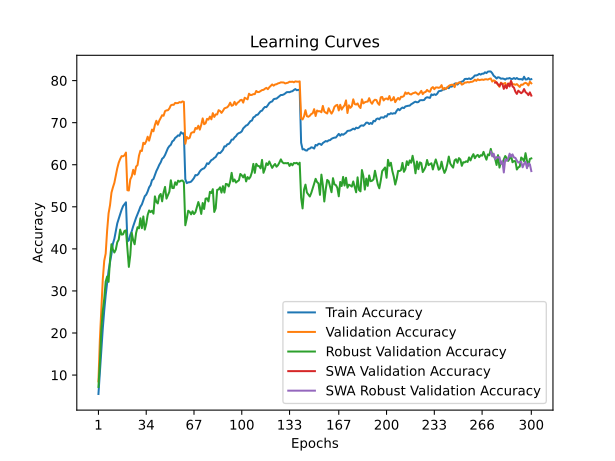

The table this chart was drawn from, first rows:
time; train_accuracy; train_loss; valid_accuracy; valid_loss; valid_accuracy_robust; valid_accuracy_swa; valid_accuracy_robust_swa
41,3881; 5,5040; 4,3502; 8,5000; 4,1534; 7,1793; 8,5000; 7,1793
82,4020; 10,6720; 4,0635; 18,5300; 3,6781; 13,0345; 18,5300; 13,0345
123,3350; 16,3320; 3,7892; 25,4400; 3,4277; 20,9655; 25,4400; 20,9655
163,1584; 21,0340; 3,5753; 32,7600; 3,1136; 25,2552; 32,7600; 25,2552
202,9428; 25,3360; 3,3879; 37,1500; 2,9352; 28,1379; 37,1500; 28,1379
242,9610; 28,9540; 3,2390; 38,8800; 2,8845; 32,2276; 38,8800; 32,2276
283,9217; 31,9760; 3,1192; 44,3500; 2,6488; 33,4276; 44,3500; 33,4276
327,8332; 34,8300; 3,0096; 48,4400; 2,5292; 32,1586; 48,4400; 32,1586
369,0791; 36,8140; 2,9312; 50,3900; 2,4454; 37,3448; 50,3900; 37,3448
411,1735; 38,8020; 2,8561; 53,3700; 2,3776; 41,1034; 53,3700; 41,1034
451,3842; 41,2440; 2,7778; 54,6200; 2,3535; 39,8345; 54,6200; 39,8345
492,6559; 42,3900; 2,7236; 55,7000; 2,3170; 39,1310; 55,7000; 39,1310
533,1651; 44,2300; 2,6690; 57,4200; 2,2597; 39,8414; 57,4200; 39,8414
574,3777; 46,0520; 2,6031; 59,1600; 2,1880; 41,5724; 59,1600; 41,5724
616,6797; 47,1860; 2,5603; 60,4800; 2,1692; 42,1793; 60,4800; 42,1793
657,7416; 48,2360; 2,5208; 61,3600; 2,1389; 44,5793; 61,3600; 44,5793
698,8600; 49,2980; 2,4884; 62,0400; 2,1312; 43,3862; 62,0400; 43,3862
740,3024; 50,1620; 2,4533; 62,0000; 2,1021; 43,4483; 62,0000; 43,4483
781,8401; 50,6360; 2,4403; 62,2500; 2,0843; 44,2621; 62,2500; 44,2621
825,2744; 51,0680; 2,4285; 62,8900; 2,0882; 44,3931; 62,8900; 44,3931
865,7035; 41,7760; 2,7520; 53,9400; 2,3852; 40,2207; 53,9400; 40,2207
905,4602; 42,0160; 2,7376; 53,8700; 2,4356; 35,7103; 53,8700; 35,7103
947,3202; 43,3260; 2,7011; 56,5000; 2,3258; 38,5379; 56,5000; 38,5379
988,4593; 44,1960; 2,6645; 57,2200; 2,2713; 43,8069; 57,2200; 43,8069
1030,2158; 45,3660; 2,6264; 58,7900; 2,2172; 42,0552; 58,7900; 42,0552
1069,5526; 46,3900; 2,5852; 57,7000; 2,2537; 41,0897; 57,7000; 41,0897
1109,8591; 47,3860; 2,5514; 59,5600; 2,1862; 43,7655; 59,5600; 43,7655
1150,9681; 48,2220; 2,5295; 59,9100; 2,1729; 45,1448; 59,9100; 45,1448
1194,9690; 49,0920; 2,4997; 62,1500; 2,0823; 44,8828; 62,1500; 44,8828
1235,0784; 50,0180; 2,4664; 63,3500; 2,0872; 47,2690; 63,3500; 47,2690
1275,9967; 50,5620; 2,4405; 63,2600; 2,0862; 44,9172; 63,2600; 44,9172
1317,5776; 51,5340; 2,4056; 65,2200; 2,0706; 47,7034; 65,2200; 47,7034
1357,6261; 52,5120; 2,3757; 64,9100; 2,0255; 44,5724; 64,9100; 44,5724
1398,6471; 52,8800; 2,3571; 65,5800; 2,0253; 45,9241; 65,5800; 45,9241
1439,0664; 53,6400; 2,3292; 66,6600; 1,9880; 48,0621; 66,6600; 48,0621
1479,7391; 54,6280; 2,3025; 65,7200; 2,0310; 49,1310; 65,7200; 49,1310
1520,9661; 55,1380; 2,2811; 67,1000; 1,9783; 48,7379; 67,1000; 48,7379
1561,6574; 56,3340; 2,2545; 68,3600; 1,9313; 49,0621; 68,3600; 49,0621
1601,3934; 56,6000; 2,2311; 67,9500; 1,9590; 48,3655; 67,9500; 48,3655
1641,0978; 57,5680; 2,2045; 69,4500; 1,9037; 52,4759; 69,4500; 52,4759
1681,7754; 58,4920; 2,1762; 70,4500; 1,8621; 51,1586; 70,4500; 51,1586
1721,7849; 59,1880; 2,1528; 69,5100; 1,9037; 50,7931; 69,5100; 50,7931
1761,5786; 59,9780; 2,1274; 70,4600; 1,9021; 52,6069; 70,4600; 52,6069
1801,1318; 60,5620; 2,1116; 71,1100; 1,8493; 53,0483; 71,1100; 53,0483
1842,6782; 61,4180; 2,0745; 71,7700; 1,8392; 51,2966; 71,7700; 51,2966
1883,4039; 61,7140; 2,0657; 71,6400; 1,8347; 53,4276; 71,6400; 53,4276
1924,8121; 62,3080; 2,0478; 72,7400; 1,8103; 54,7310; 72,7400; 54,7310
1965,2861; 63,1700; 2,0183; 72,9200; 1,7963; 51,9448; 72,9200; 51,9448
2006,2914; 63,9440; 1,9997; 72,9500; 1,7895; 52,7241; 72,9500; 52,7241
2048,8788; 64,4320; 1,9830; 73,3800; 1,7755; 53,5862; 73,3800; 53,5862
2090,4156; 64,7340; 1,9735; 74,1100; 1,7678; 56,3034; 74,1100; 56,3034
2131,8297; 65,5420; 1,9499; 74,2600; 1,7592; 54,4621; 74,2600; 54,4621
2171,6320; 65,7820; 1,9348; 74,2300; 1,7534; 54,4414; 74,2300; 54,4414
2212,0967; 66,3720; 1,9199; 74,6900; 1,7483; 55,8276; 74,6900; 55,8276
2254,5768; 66,6220; 1,9143; 74,6300; 1,7475; 55,2138; 74,6300; 55,2138
2296,6009; 66,9880; 1,9023; 74,6600; 1,7427; 56,2138; 74,6600; 56,2138
2337,8631; 66,8800; 1,9009; 74,8900; 1,7298; 55,9655; 74,8900; 55,9655
2379,7739; 67,7240; 1,8832; 74,7900; 1,7309; 56,2000; 74,7900; 56,2000
2421,4611; 67,3940; 1,8874; 75,0400; 1,7415; 56,2483; 75,0400; 56,2483
2463,9771; 67,4780; 1,8849; 74,9400; 1,7415; 55,8414; 74,9400; 55,8414
... 240 more rows
